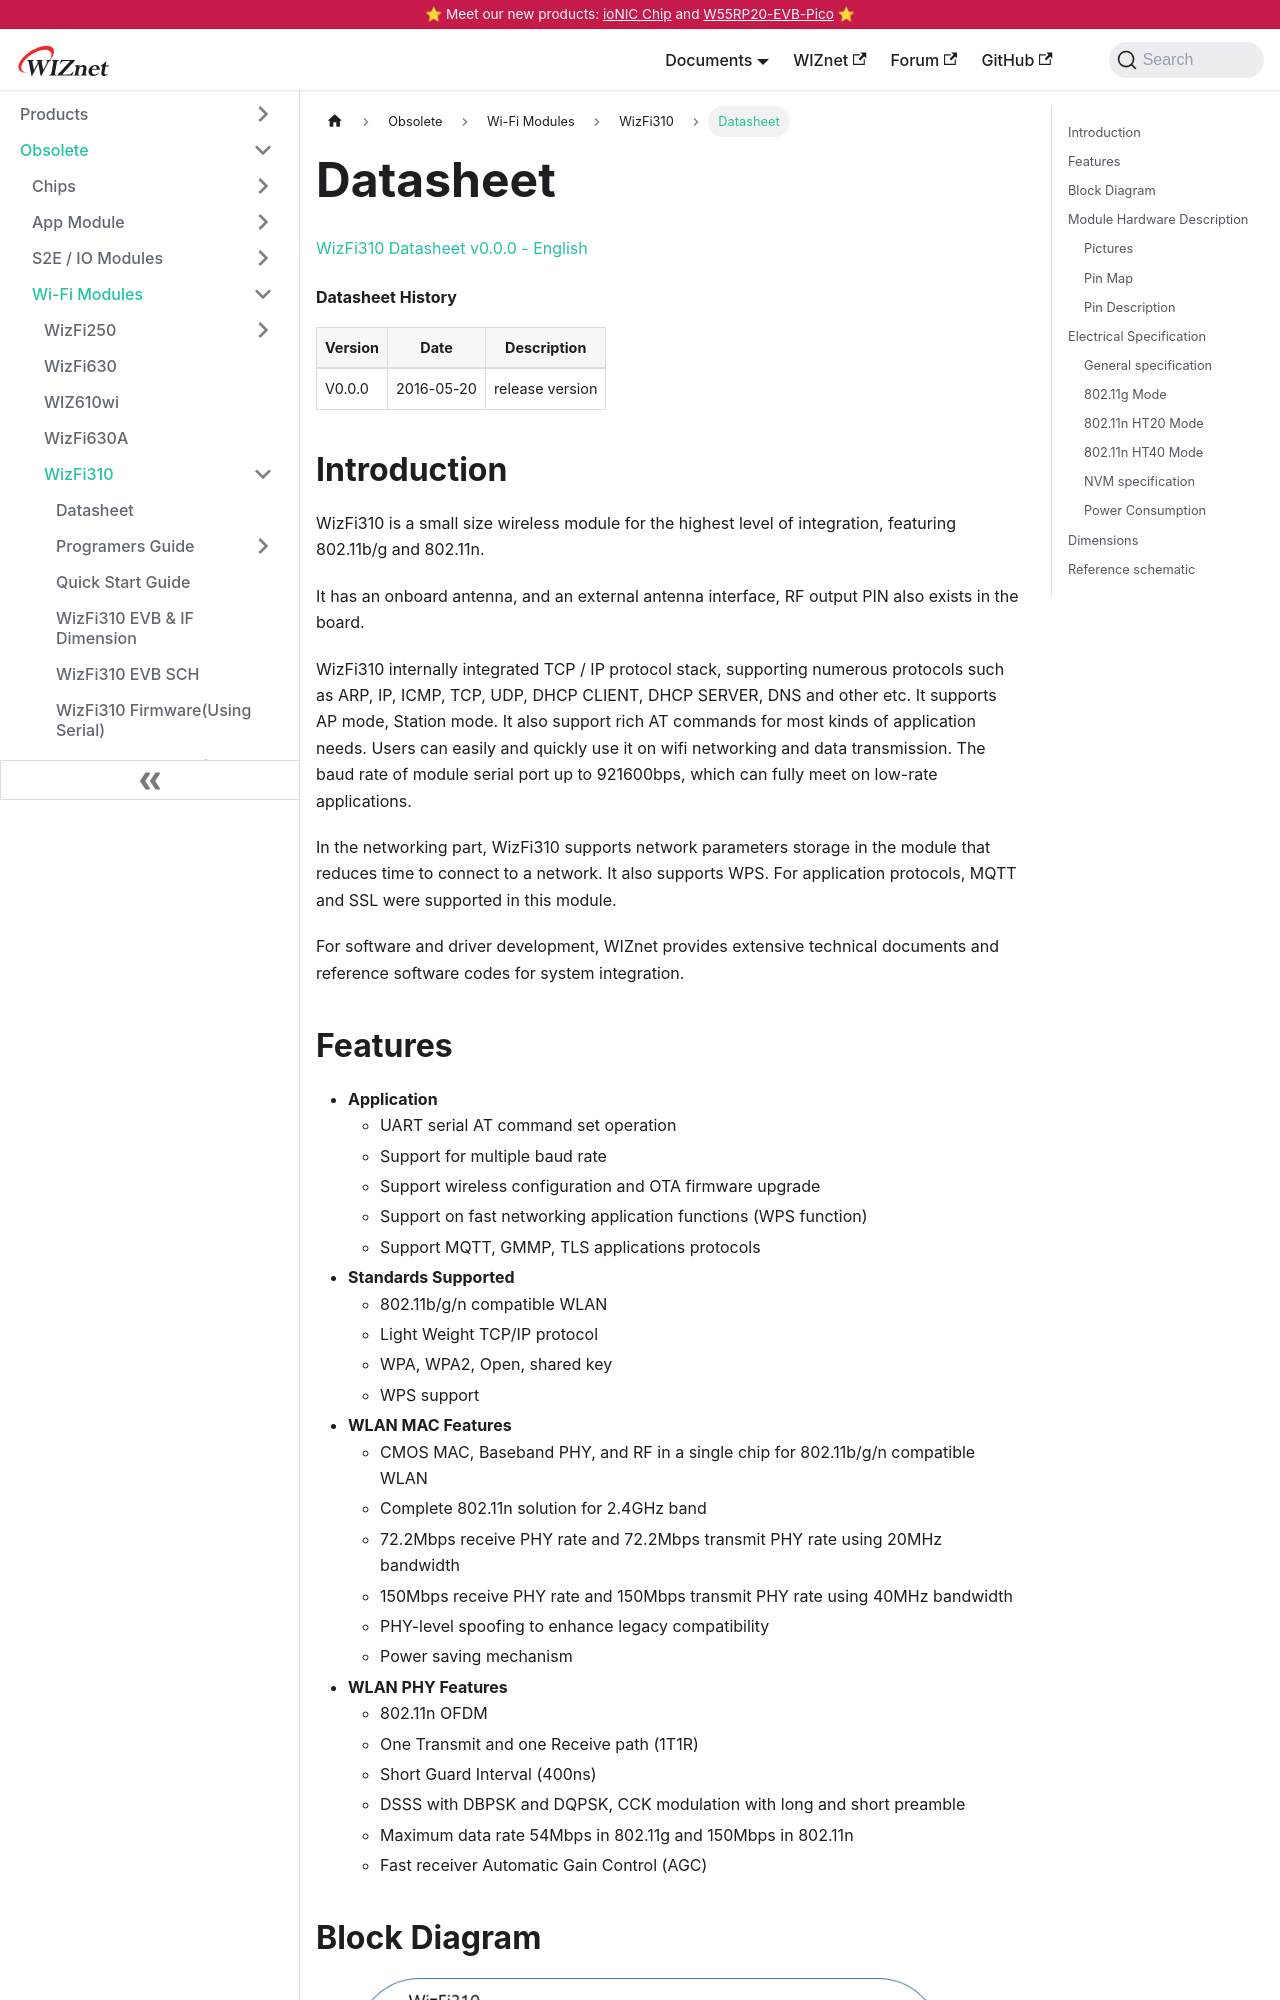

repository: Wiznet/document_framework · page: Product/Modules/Wi-Fi-Module/WizFi310/datasheet.html · generator: docusaurus

---
id: datasheet
title: Datasheet
date: 2020-04-24
---

<a href="/img/products/wizfi310/wizfi310ds/wizfi310_ds_v100e_1610.pdf" target="_blank">WizFi310 Datasheet v0.0.0 - English</a>

#### Datasheet History

|Version|	Date|	Description|
|-------|-----|------------|
|V0.0.0|	2016-05-20|	release version|

## Introduction

WizFi310 is a small size wireless module for the highest level of integration, featuring 802.11b/g and 802.11n.

It has an onboard antenna, and an external antenna interface, RF output PIN also exists in the board.

WizFi310 internally integrated TCP / IP protocol stack, supporting numerous protocols such as ARP, IP, ICMP, TCP, UDP, DHCP CLIENT, DHCP SERVER, DNS and other etc. It supports AP mode, Station mode. It also support rich AT commands for most kinds of application needs. Users can easily and quickly use it on wifi networking and data transmission. The baud rate of module serial port up to 921600bps, which can fully meet on low-rate applications.

In the networking part, WizFi310 supports network parameters storage in the module that reduces time to connect to a network. It also supports WPS. For application protocols, MQTT and SSL were supported in this module.

For software and driver development, WIZnet provides extensive technical documents and reference software codes for system integration.
